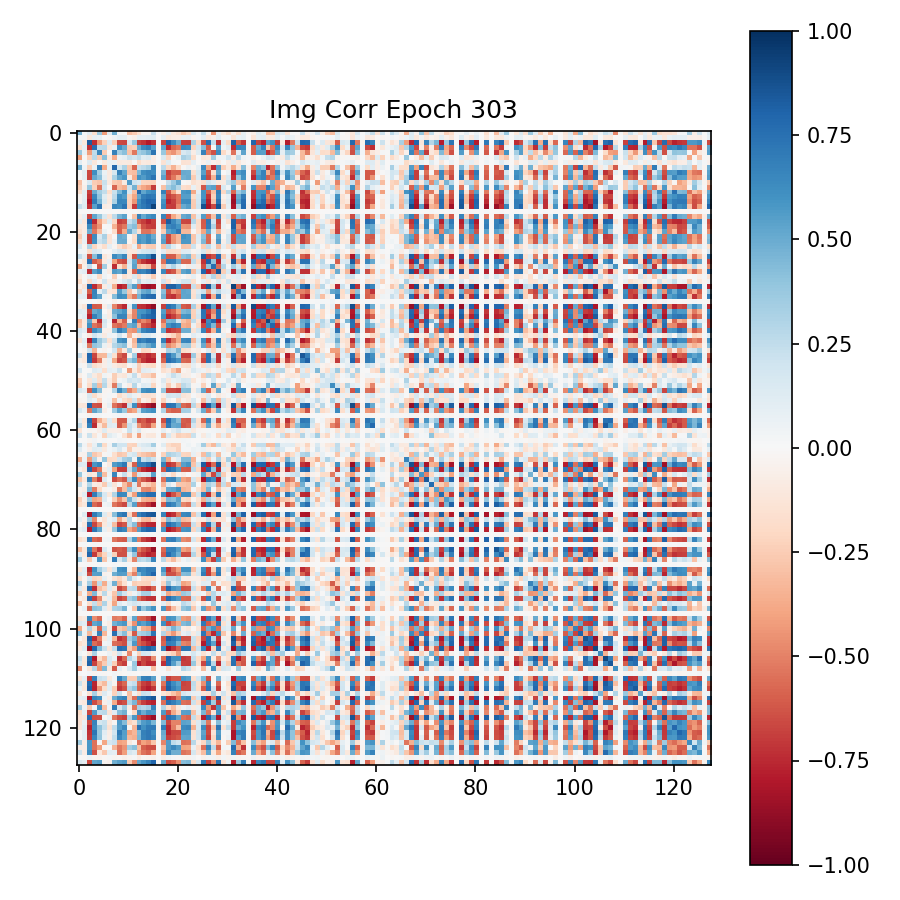

Data behind this chart, as committed beside it:
4.771720767021179199e-01, 9.160413406789302826e-03, 1.112329736351966858e-01, -1.717331260442733765e-01, 3.679287135601043701e-01, -4.203228950500488281e-01, 1.131347492337226868e-01, 4.793078899383544922e-01, 1.437688246369361877e-02, 7.372784428298473358e-03, -2.996480166912078857e-01, -2.574737370014190674e-01, -1.586955785751342773e-01, -2.673351764678955078e-02, -3.103507310152053833e-02, 2.267245650291442871e-01, 6.001317407935857773e-03, -6.070994213223457336e-02, 8.930552005767822266e-02, -1.051905602216720581e-01, -1.544428169727325439e-01, -2.625788152217864990e-01, -2.013400793075561523e-01, 1.536723226308822632e-01
9.160413406789302826e-03, 1.645478047430515289e-02, -1.139454394578933716e-01, 8.816763013601303101e-02, 7.135854661464691162e-02, 7.598689757287502289e-03, -1.644028536975383759e-02, 5.233343318104743958e-02, 9.452389180660247803e-02, 9.205466508865356445e-02, -2.477064728736877441e-02, -5.779273062944412231e-02, 9.838372468948364258e-02, 9.371005743741989136e-02, 1.076283231377601624e-01, 1.231838390231132507e-01, -1.832074602134525776e-03, 9.280261397361755371e-02, -1.110880896449089050e-01, -8.528359979391098022e-02, -7.198523730039596558e-02, 7.757379114627838135e-02, 8.122277259826660156e-02, -3.620485588908195496e-02
1.112329736351966858e-01, -1.139454394578933716e-01, 8.302932381629943848e-01, -7.380812764167785645e-01, -4.173917174339294434e-01, -2.331927269697189331e-01, 1.399394273757934570e-01, -2.403786927461624146e-01, -6.616495251655578613e-01, -6.697121858596801758e-01, 1.610038876533508301e-01, 3.825895786285400391e-01, -6.868011951446533203e-01, -7.228646874427795410e-01, -7.916435599327087402e-01, -7.325655817985534668e-01, 1.446284726262092590e-02, -6.768996715545654297e-01, 8.028138279914855957e-01, 6.369930505752563477e-01, 4.900560677051544189e-01, -6.820991039276123047e-01, -6.938050985336303711e-01, 3.080253303050994873e-01
-1.717331260442733765e-01, 8.816763013601303101e-02, -7.380812764167785645e-01, 7.546879053115844727e-01, 2.518286705017089844e-01, 2.687852382659912109e-01, -1.136852949857711792e-01, 6.320004910230636597e-02, 6.157224178314208984e-01, 5.121930241584777832e-01, -2.529400289058685303e-01, -2.329401075839996338e-01, 4.979710876941680908e-01, 6.449602246284484863e-01, 6.986659169197082520e-01, 5.414372086524963379e-01, -1.020525116473436356e-02, 5.307530164718627930e-01, -7.453855872154235840e-01, -5.792980790138244629e-01, -5.252820849418640137e-01, 6.286770105361938477e-01, 6.101700067520141602e-01, -2.137088030576705933e-01
3.679287135601043701e-01, 7.135854661464691162e-02, -4.173917174339294434e-01, 2.518286705017089844e-01, 6.432765126228332520e-01, -2.528822124004364014e-01, 2.339748293161392212e-02, 6.755502223968505859e-01, 3.377234339714050293e-01, 4.157747626304626465e-01, -2.867264449596405029e-01, -5.241232514381408691e-01, 3.418262898921966553e-01, 3.914659619331359863e-01, 4.613171815872192383e-01, 7.332057356834411621e-01, -3.396980930119752884e-03, 3.800673484802246094e-01, -3.952188491821289062e-01, -4.478763937950134277e-01, -3.194275796413421631e-01, 1.571442186832427979e-01, 2.185511589050292969e-01, -7.570598274469375610e-02
-4.203228950500488281e-01, 7.598689757287502289e-03, -2.331927269697189331e-01, 2.687852382659912109e-01, -2.528822124004364014e-01, 4.148381054401397705e-01, -1.066909059882164001e-01, -3.740117251873016357e-01, 6.752572953701019287e-02, 9.522464126348495483e-02, 2.238587737083435059e-01, 1.816084980964660645e-01, 2.470228821039199829e-01, 1.223440617322921753e-01, 1.511829048395156860e-01, -8.497978746891021729e-02, -7.516960613429546356e-03, 1.519589275121688843e-01, -2.151826918125152588e-01, -1.135462056845426559e-02, 6.881567835807800293e-02, 3.215092718601226807e-01, 2.803224027156829834e-01, -1.791688501834869385e-01
1.131347492337226868e-01, -1.644028536975383759e-02, 1.399394273757934570e-01, -1.136852949857711792e-01, 2.339748293161392212e-02, -1.066909059882164001e-01, 7.475191354751586914e-02, 7.572022080421447754e-02, -9.555590152740478516e-02, -8.721674233675003052e-02, -9.395740926265716553e-02, -1.530913542956113815e-02, -1.752288788557052612e-01, -8.923342823982238770e-02, -1.018188446760177612e-01, -6.970579177141189575e-02, 4.538750741630792618e-03, -1.459439247846603394e-01, 1.241221055388450623e-01, 1.748229190707206726e-02, 1.761071733199059963e-03, -1.456251889467239380e-01, -1.343758702278137207e-01, 8.985726535320281982e-02
4.793078899383544922e-01, 5.233343318104743958e-02, -2.403786927461624146e-01, 6.320004910230636597e-02, 6.755502223968505859e-01, -3.740117251873016357e-01, 7.572022080421447754e-02, 7.839080095291137695e-01, 1.732922941446304321e-01, 3.159294128417968750e-01, -2.589293718338012695e-01, -5.791283845901489258e-01, 2.196955978870391846e-01, 2.606223523616790771e-01, 3.162175714969635010e-01, 6.525450348854064941e-01, 9.487014904152601957e-05, 2.586863636970520020e-01, -2.058504223823547363e-01, -3.492605984210968018e-01, -1.830325871706008911e-01, -8.090889081358909607e-03, 6.070889160037040710e-02, -2.707066386938095093e-02
1.437688246369361877e-02, 9.452389180660247803e-02, -6.616495251655578613e-01, 6.157224178314208984e-01, 3.377234339714050293e-01, 6.752572953701019287e-02, -9.555590152740478516e-02, 1.732922941446304321e-01, 6.704559922218322754e-01, 5.190492868423461914e-01, -2.853517234325408936e-01, -3.107219338417053223e-01, 4.462299942970275879e-01, 6.157009005546569824e-01, 6.552330255508422852e-01, 6.228992938995361328e-01, -8.293349295854568481e-03, 4.629599750041961670e-01, -6.833332180976867676e-01, -5.917528867721557617e-01, -5.970024466514587402e-01, 5.074583888053894043e-01, 4.933934509754180908e-01, -1.582700014114379883e-01
7.372784428298473358e-03, 9.205466508865356445e-02, -6.697121858596801758e-01, 5.121930241584777832e-01, 4.157747626304626465e-01, 9.522464126348495483e-02, -8.721674233675003052e-02, 3.159294128417968750e-01, 5.190492868423461914e-01, 5.806339383125305176e-01, -8.982012420892715454e-02, -3.649967908859252930e-01, 6.051889657974243164e-01, 5.588802695274353027e-01, 6.449864506721496582e-01, 7.278236746788024902e-01, -1.153768878430128098e-02, 5.341436266899108887e-01, -6.528978347778320312e-01, -5.242707729339599609e-01, -3.657027781009674072e-01, 4.803158044815063477e-01, 5.043747425079345703e-01, -2.539905309677124023e-01
-2.996480166912078857e-01, -2.477064728736877441e-02, 1.610038876533508301e-01, -2.529400289058685303e-01, -2.867264449596405029e-01, 2.238587737083435059e-01, -9.395740926265716553e-02, -2.589293718338012695e-01, -2.853517234325408936e-01, -8.982012420892715454e-02, 5.608000755310058594e-01, 2.055449187755584717e-01, 1.564704924821853638e-01, -2.249078005552291870e-01, -2.282693237066268921e-01, -2.353164851665496826e-01, -6.215324625372886658e-03, -8.009009063243865967e-03, 2.306937277317047119e-01, 3.634961843490600586e-01, 5.015837550163269043e-01, -1.130715850740671158e-02, -2.542847581207752228e-02, -1.625857800245285034e-01
-2.574737370014190674e-01, -5.779273062944412231e-02, 3.825895786285400391e-01, -2.329401075839996338e-01, -5.241232514381408691e-01, 1.816084980964660645e-01, -1.530913542956113815e-02, -5.791283845901489258e-01, -3.107219338417053223e-01, -3.649967908859252930e-01, 2.055449187755584717e-01, 4.714492261409759521e-01, -2.975315451622009277e-01, -3.836281895637512207e-01, -4.413956999778747559e-01, -6.953628063201904297e-01, 2.249519107863306999e-03, -2.901884913444519043e-01, 3.500111401081085205e-01, 4.261418879032135010e-01, 2.886883020401000977e-01, -1.706646978855133057e-01, -2.001745104789733887e-01, 7.788027822971343994e-02
-1.586955785751342773e-01, 9.838372468948364258e-02, -6.868011951446533203e-01, 4.979710876941680908e-01, 3.418262898921966553e-01, 2.470228821039199829e-01, -1.752288788557052612e-01, 2.196955978870391846e-01, 4.462299942970275879e-01, 6.051889657974243164e-01, 1.564704924821853638e-01, -2.975315451622009277e-01, 7.768808603286743164e-01, 5.179287195205688477e-01, 6.054926514625549316e-01, 6.477060317993164062e-01, -1.777780055999755859e-02, 6.781544089317321777e-01, -6.323092579841613770e-01, -3.763967752456665039e-01, -1.499491780996322632e-01, 5.717539787292480469e-01, 6.014648675918579102e-01, -3.868846297264099121e-01
-2.673351764678955078e-02, 9.371005743741989136e-02, -7.228646874427795410e-01, 6.449602246284484863e-01, 3.914659619331359863e-01, 1.223440617322921753e-01, -8.923342823982238770e-02, 2.606223523616790771e-01, 6.157009005546569824e-01, 5.588802695274353027e-01, -2.249078005552291870e-01, -3.836281895637512207e-01, 5.179287195205688477e-01, 6.856120824813842773e-01, 7.295749187469482422e-01, 7.072196602821350098e-01, -9.179796092212200165e-03, 5.102416276931762695e-01, -6.907185912132263184e-01, -6.300632953643798828e-01, -5.376749038696289062e-01, 5.500361323356628418e-01, 5.532075762748718262e-01, -1.926043629646301270e-01
-3.103507310152053833e-02, 1.076283231377601624e-01, -7.916435599327087402e-01, 6.986659169197082520e-01, 4.613171815872192383e-01, 1.511829048395156860e-01, -1.018188446760177612e-01, 3.162175714969635010e-01, 6.552330255508422852e-01, 6.449864506721496582e-01, -2.282693237066268921e-01, -4.413956999778747559e-01, 6.054926514625549316e-01, 7.295749187469482422e-01, 7.956808209419250488e-01, 7.688835263252258301e-01, -1.140328217297792435e-02, 5.954342484474182129e-01, -7.605870366096496582e-01, -6.820979714393615723e-01, -5.431321859359741211e-01, 6.176655292510986328e-01, 6.272367835044860840e-01, -2.510963082313537598e-01
2.267245650291442871e-01, 1.231838390231132507e-01, -7.325655817985534668e-01, 5.414372086524963379e-01, 7.332057356834411621e-01, -8.497978746891021729e-02, -6.970579177141189575e-02, 6.525450348854064941e-01, 6.228992938995361328e-01, 7.278236746788024902e-01, -2.353164851665496826e-01, -6.953628063201904297e-01, 6.477060317993164062e-01, 7.072196602821350098e-01, 7.688835263252258301e-01, 9.249767661094665527e-01, -1.125026401132345200e-02, 6.474030613899230957e-01, -6.883555650711059570e-01, -6.975950598716735840e-01, -4.759552478790283203e-01, 5.057693719863891602e-01, 5.515261292457580566e-01, -2.654743492603302002e-01
6.001317407935857773e-03, -1.832074602134525776e-03, 1.446284726262092590e-02, -1.020525116473436356e-02, -3.396980930119752884e-03, -7.516960613429546356e-03, 4.538750741630792618e-03, 9.487014904152601957e-05, -8.293349295854568481e-03, -1.153768878430128098e-02, -6.215324625372886658e-03, 2.249519107863306999e-03, -1.777780055999755859e-02, -9.179796092212200165e-03, -1.140328217297792435e-02, -1.125026401132345200e-02, 4.347749054431915283e-04, -1.451340876519680023e-02, 1.333004329353570938e-02, 5.108058452606201172e-03, 9.463123860768973827e-04, -1.232072245329618454e-02, -1.281194947659969330e-02, 8.610611781477928162e-03
-6.070994213223457336e-02, 9.280261397361755371e-02, -6.768996715545654297e-01, 5.307530164718627930e-01, 3.800673484802246094e-01, 1.519589275121688843e-01, -1.459439247846603394e-01, 2.586863636970520020e-01, 4.629599750041961670e-01, 5.341436266899108887e-01, -8.009009063243865967e-03, -2.901884913444519043e-01, 6.781544089317321777e-01, 5.102416276931762695e-01, 5.954342484474182129e-01, 6.474030613899230957e-01, -1.451340876519680023e-02, 6.631042361259460449e-01, -6.349232196807861328e-01, -3.839408159255981445e-01, -2.421976625919342041e-01, 5.106850266456604004e-01, 5.417218208312988281e-01, -2.903340756893157959e-01
8.930552005767822266e-02, -1.110880896449089050e-01, 8.028138279914855957e-01, -7.453855872154235840e-01, -3.952188491821289062e-01, -2.151826918125152588e-01, 1.241221055388450623e-01, -2.058504223823547363e-01, -6.833332180976867676e-01, -6.528978347778320312e-01, 2.306937277317047119e-01, 3.500111401081085205e-01, -6.323092579841613770e-01, -6.907185912132263184e-01, -7.605870366096496582e-01, -6.883555650711059570e-01, 1.333004329353570938e-02, -6.349232196807861328e-01, 8.209108114242553711e-01, 6.435614228248596191e-01, 5.280114412307739258e-01, -6.638508439064025879e-01, -6.648031473159790039e-01, 2.856338024139404297e-01
-1.051905602216720581e-01, -8.528359979391098022e-02, 6.369930505752563477e-01, -5.792980790138244629e-01, -4.478763937950134277e-01, -1.135462056845426559e-02, 1.748229190707206726e-02, -3.492605984210968018e-01, -5.917528867721557617e-01, -5.242707729339599609e-01, 3.634961843490600586e-01, 4.261418879032135010e-01, -3.763967752456665039e-01, -6.300632953643798828e-01, -6.820979714393615723e-01, -6.975950598716735840e-01, 5.108058452606201172e-03, -3.839408159255981445e-01, 6.435614228248596191e-01, 6.799962520599365234e-01, 5.990720987319946289e-01, -4.409764409065246582e-01, -4.466656744480133057e-01, 1.186553537845611572e-01
-1.544428169727325439e-01, -7.198523730039596558e-02, 4.900560677051544189e-01, -5.252820849418640137e-01, -3.194275796413421631e-01, 6.881567835807800293e-02, 1.761071733199059963e-03, -1.830325871706008911e-01, -5.970024466514587402e-01, -3.657027781009674072e-01, 5.015837550163269043e-01, 2.886883020401000977e-01, -1.499491780996322632e-01, -5.376749038696289062e-01, -5.431321859359741211e-01, -4.759552478790283203e-01, 9.463123860768973827e-04, -2.421976625919342041e-01, 5.280114412307739258e-01, 5.990720987319946289e-01, 7.114813327789306641e-01, -3.270527720451354980e-01, -3.240344822406768799e-01, -2.026935108006000519e-02
-2.625788152217864990e-01, 7.757379114627838135e-02, -6.820991039276123047e-01, 6.286770105361938477e-01, 1.571442186832427979e-01, 3.215092718601226807e-01, -1.456251889467239380e-01, -8.090889081358909607e-03, 5.074583888053894043e-01, 4.803158044815063477e-01, -1.130715850740671158e-02, -1.706646978855133057e-01, 5.717539787292480469e-01, 5.500361323356628418e-01, 6.176655292510986328e-01, 5.057693719863891602e-01, -1.232072245329618454e-02, 5.106850266456604004e-01, -6.638508439064025879e-01, -4.409764409065246582e-01, -3.270527720451354980e-01, 6.033663749694824219e-01, 5.723246932029724121e-01, -2.756397426128387451e-01
-2.013400793075561523e-01, 8.122277259826660156e-02, -6.938050985336303711e-01, 6.101700067520141602e-01, 2.185511589050292969e-01, 2.803224027156829834e-01, -1.343758702278137207e-01, 6.070889160037040710e-02, 4.933934509754180908e-01, 5.043747425079345703e-01, -2.542847581207752228e-02, -2.001745104789733887e-01, 6.014648675918579102e-01, 5.532075762748718262e-01, 6.272367835044860840e-01, 5.515261292457580566e-01, -1.281194947659969330e-02, 5.417218208312988281e-01, -6.648031473159790039e-01, -4.466656744480133057e-01, -3.240344822406768799e-01, 5.723246932029724121e-01, 5.765663981437683105e-01, -2.703973352909088135e-01
1.536723226308822632e-01, -3.620485588908195496e-02, 3.080253303050994873e-01, -2.137088030576705933e-01, -7.570598274469375610e-02, -1.791688501834869385e-01, 8.985726535320281982e-02, -2.707066386938095093e-02, -1.582700014114379883e-01, -2.539905309677124023e-01, -1.625857800245285034e-01, 7.788027822971343994e-02, -3.868846297264099121e-01, -1.926043629646301270e-01, -2.510963082313537598e-01, -2.654743492603302002e-01, 8.610611781477928162e-03, -2.903340756893157959e-01, 2.856338024139404297e-01, 1.186553537845611572e-01, -2.026935108006000519e-02, -2.756397426128387451e-01, -2.703973352909088135e-01, 2.120327502489089966e-01
2.751551754772663116e-02, 2.393299341201782227e-02, -1.872636824846267700e-01, 1.698967218399047852e-01, 1.236064657568931580e-01, 1.401392393745481968e-03, -9.249984286725521088e-03, 9.590307623147964478e-02, 1.730998754501342773e-01, 1.435634195804595947e-01, -1.016841232776641846e-01, -1.124482899904251099e-01, 1.110647171735763550e-01, 1.755945384502410889e-01, 1.949927806854248047e-01, 2.076788246631622314e-01, -1.481427578255534172e-03, 1.151611283421516418e-01, -1.916689276695251465e-01, -1.857327967882156372e-01, -1.710198968648910522e-01, 1.256911307573318481e-01, 1.241523176431655884e-01, -3.389624133706092834e-02
2.401448935270309448e-01, 1.080637425184249878e-01, -6.335965991020202637e-01, 4.283803403377532959e-01, 6.710013151168823242e-01, -1.170844361186027527e-01, -5.434698238968849182e-02, 6.259169578552246094e-01, 5.446807742118835449e-01, 6.551333665847778320e-01, -1.785069853067398071e-01, -6.188029646873474121e-01, 5.937660336494445801e-01, 5.888496637344360352e-01, 6.609383821487426758e-01, 8.718837499618530273e-01, -1.002192310988903046e-02, 5.624825954437255859e-01, -6.103640198707580566e-01, -6.038956642150878906e-01, -3.913539350032806396e-01, 4.096494019031524658e-01, 4.479672312736511230e-01, -2.453341633081436157e-01
-2.522305957973003387e-02, -1.058085113763809204e-01, 7.448610067367553711e-01, -6.090732812881469727e-01, -5.080007314682006836e-01, -9.011435508728027344e-02, 7.932778447866439819e-02, -3.991780281066894531e-01, -6.225299835205078125e-01, -6.612086296081542969e-01, 1.895966976881027222e-01, 5.080419778823852539e-01, -5.947444438934326172e-01, -7.118296623229980469e-01, -7.749618291854858398e-01, -8.125504851341247559e-01, 1.062753982841968536e-02, -5.471605658531188965e-01, 7.048208117485046387e-01, 6.921910643577575684e-01, 5.109058618545532227e-01, -5.642116069793701172e-01, -5.779646635055541992e-01, 2.500090599060058594e-01
-4.381782114505767822e-01, -5.688591673970222473e-02, 2.381242513656616211e-01, -1.076592318713665009e-02, -6.384706497192382812e-01, 3.457575738430023193e-01, -3.979596123099327087e-02, -7.380554080009460449e-01, -1.682673692703247070e-01, -3.465403914451599121e-01, 1.272174865007400513e-01, 5.465275049209594727e-01, -2.997367680072784424e-01, -2.411232292652130127e-01, -2.967274785041809082e-01, -6.570498347282409668e-01, 2.636243822053074837e-03, -2.906903326511383057e-01, 1.885276287794113159e-01, 2.984189391136169434e-01, 1.175777986645698547e-01, -1.753176213242113590e-03, -8.013079315423965454e-02, 7.683172076940536499e-02
8.201351016759872437e-02, 1.080167442560195923e-01, -7.291120886802673340e-01, 5.413082242012023926e-01, 6.259322166442871094e-01, 5.176802724599838257e-02, -8.139324188232421875e-02, 5.609828233718872070e-01, 5.223472714424133301e-01, 6.862312555313110352e-01, -1.119667962193489075e-01, -5.920259356498718262e-01, 6.844993233680725098e-01, 6.555629372596740723e-01, 7.382023930549621582e-01, 8.658217191696166992e-01, -1.254201587289571762e-02, 6.399251818656921387e-01, -6.750821471214294434e-01, -6.182797551155090332e-01, -3.409951031208038330e-01, 5.309231281280517578e-01, 5.724436044692993164e-01, -3.100207746028900146e-01
-9.569914638996124268e-02, -2.008889801800251007e-02, 9.070439636707305908e-02, 4.474110156297683716e-02, -1.970046311616897583e-01, 5.278664827346801758e-02, 3.513436764478683472e-03, -2.417011708021163940e-01, -7.189095020294189453e-03, -1.598457396030426025e-01, -9.180386364459991455e-02, 1.561022251844406128e-01, -2.036772966384887695e-01, -5.105698481202125549e-02, -9.441091120243072510e-02, -2.503990530967712402e-01, 3.834924427792429924e-03, -1.297222226858139038e-01, 6.131944805383682251e-02, 6.229185685515403748e-02, -7.092086225748062134e-02, -1.484980434179306030e-02, -5.499331653118133545e-02, 9.384745359420776367e-02
-1.902844309806823730e-01, 2.022482641041278839e-02, -1.898756325244903564e-01, 1.155006885528564453e-01, -4.464692249894142151e-02, 1.999505758285522461e-01, -8.116099238395690918e-02, -1.001695469021797180e-01, 5.749421566724777222e-02, 1.589031517505645752e-01, 2.220673263072967529e-01, 3.314036503434181213e-02, 2.952415049076080322e-01, 9.029980748891830444e-02, 1.291606575250625610e-01, 9.455978870391845703e-02, -7.730742450803518295e-03, 2.000607997179031372e-01, -1.607319563627243042e-01, -9.273316711187362671e-03, 9.320403635501861572e-02, 1.978273838758468628e-01, 1.999480277299880981e-01, -1.722280681133270264e-01
-5.346165597438812256e-02, -1.258164644241333008e-01, 8.168117403984069824e-01, -7.442723512649536133e-01, -5.462493300437927246e-01, -8.145305514335632324e-02, 8.791026473045349121e-02, -3.749574422836303711e-01, -7.862099409103393555e-01, -7.271797657012939453e-01, 3.616612553596496582e-01, 5.509516596794128418e-01, -5.766068100929260254e-01, -8.201985955238342285e-01, -8.519392013549804688e-01, -8.142353892326354980e-01, 1.051153894513845444e-02, -5.940479040145874023e-01, 8.098193407058715820e-01, 8.151354789733886719e-01, 6.988379359245300293e-01, -6.546347737312316895e-01, -6.581157445907592773e-01, 2.330772578716278076e-01
-1.775701791048049927e-01, 7.321583479642868042e-02, -5.967206954956054688e-01, 6.680411100387573242e-01, 8.949130773544311523e-02, 2.600173056125640869e-01, -1.087619066238403320e-01, -1.387113630771636963e-01, 5.592010021209716797e-01, 3.794970512390136719e-01, -2.710455954074859619e-01, -4.290824383497238159e-02, 3.590680360794067383e-01, 4.958932697772979736e-01, 5.313404202461242676e-01, 3.043030798435211182e-01, -8.784822188317775726e-03, 4.192465543746948242e-01, -6.454532146453857422e-01, -4.418590664863586426e-01, -5.126948952674865723e-01, 5.253317952156066895e-01, 5.080921053886413574e-01, -1.410513222217559814e-01
9.034354984760284424e-02, 9.632357954978942871e-02, -7.129963040351867676e-01, 6.409191489219665527e-01, 5.288221240043640137e-01, 3.965901210904121399e-02, -3.352006152272224426e-02, 4.284659922122955322e-01, 6.189332604408264160e-01, 5.994729995727539062e-01, -3.542777001857757568e-01, -5.165624618530273438e-01, 4.663894474506378174e-01, 7.091463804244995117e-01, 7.616221308708190918e-01, 7.752241492271423340e-01, -6.897889077663421631e-03, 4.795018136501312256e-01, -6.968976855278015137e-01, -7.336030006408691406e-01, -5.898890495300292969e-01, 5.186616182327270508e-01, 5.282033681869506836e-01, -1.680542081594467163e-01
-1.696121320128440857e-02, -2.831947989761829376e-03, 1.718766056001186371e-02, 2.995744580402970314e-04, -3.685588762164115906e-02, 1.308238040655851364e-02, -1.189137343317270279e-03, -4.768784344196319580e-02, -4.515985026955604553e-03, -2.190626412630081177e-02, -4.379537887871265411e-03, 3.415149450302124023e-02, -2.500665560364723206e-02, -1.635514013469219208e-02, -2.115365117788314819e-02, -4.738324508070945740e-02, 2.424752892693504691e-04, -1.893186382949352264e-02, 1.016806811094284058e-02, 1.667680032551288605e-02, -2.880157204344868660e-03, -4.024337045848369598e-03, -7.776905782520771027e-03, 9.507087059319019318e-03
-6.103213876485824585e-02, -1.252419650554656982e-01, 7.927291989326477051e-01, -6.115801334381103516e-01, -6.057211756706237793e-01, -6.892148405313491821e-02, 1.168363764882087708e-01, -4.880374073982238770e-01, -6.564431190490722656e-01, -7.547880411148071289e-01, 1.302327364683151245e-01, 5.872294902801513672e-01, -7.254648208618164062e-01, -7.346258759498596191e-01, -7.997599840164184570e-01, -8.837696909904479980e-01, 1.434426940977573395e-02, -6.844026446342468262e-01, 7.495536208152770996e-01, 6.831086874008178711e-01, 4.578238427639007568e-01, -6.101480126380920410e-01, -6.403642892837524414e-01, 3.302211761474609375e-01
1.189088597893714905e-01, 9.723304957151412964e-02, -6.720953583717346191e-01, 5.042527914047241211e-01, 5.513584613800048828e-01, -5.447708535939455032e-03, -6.777134537696838379e-02, 4.893615245819091797e-01, 5.310254096984863281e-01, 5.945039987564086914e-01, -1.718779355287551880e-01, -4.890532195568084717e-01, 5.857769846916198730e-01, 5.909293889999389648e-01, 6.739383339881896973e-01, 8.213925361633300781e-01, -1.002375874668359756e-02, 5.545862913131713867e-01, -6.440100669860839844e-01, -5.738599300384521484e-01, -3.988259434700012207e-01, 4.505786299705505371e-01, 4.795154035091400146e-01, -2.299894690513610840e-01
6.593806296586990356e-02, 1.123037561774253845e-01, -7.789419889450073242e-01, 6.786231994628906250e-01, 5.430998802185058594e-01, 6.673345714807510376e-02, -8.405687659978866577e-02, 4.087206423282623291e-01, 6.698440313339233398e-01, 6.602797508239746094e-01, -2.933230996131896973e-01, -4.936957359313964844e-01, 5.970592498779296875e-01, 7.109414339065551758e-01, 7.797587513923645020e-01, 8.085130453109741211e-01, -1.075451727956533432e-02, 6.101185679435729980e-01, -7.729654312133789062e-01, -6.935628056526184082e-01, -5.568381547927856445e-01, 5.802533030509948730e-01, 5.972858071327209473e-01, -2.386402338743209839e-01
-3.099296987056732178e-01, -9.547822177410125732e-02, 5.229017138481140137e-01, -2.721687555313110352e-01, -7.395755648612976074e-01, 1.853008717298507690e-01, 3.222832456231117249e-02, -7.585423588752746582e-01, -3.588582873344421387e-01, -5.950160622596740723e-01, 7.860828936100006104e-02, 6.813096404075622559e-01, -5.829237699508666992e-01, -4.779948592185974121e-01, -5.557636618614196777e-01, -8.409385681152343750e-01, 9.519914165139198303e-03, -5.509108304977416992e-01, 4.609320163726806641e-01, 4.782860577106475830e-01, 1.884553432464599609e-01, -2.920428514480590820e-01, -3.600929379463195801e-01, 2.510719597339630127e-01
-2.812071740627288818e-01, -9.138871729373931885e-02, 6.080670952796936035e-01, -5.436894893646240234e-01, -6.059614419937133789e-01, 1.420473009347915649e-01, -1.488911733031272888e-02, -5.354158878326416016e-01, -5.829517841339111328e-01, -5.194493532180786133e-01, 4.881293773651123047e-01, 5.386651158332824707e-01, -3.366258144378662109e-01, -6.276468634605407715e-01, -6.712737083435058594e-01, -7.526519298553466797e-01, 3.267555730417370796e-03, -4.175514876842498779e-01, 6.081287264823913574e-01, 6.935340762138366699e-01, 6.311823129653930664e-01, -3.628704547882080078e-01, -3.925780951976776123e-01, 6.407628208398818970e-02
1.652982234954833984e-01, 1.048843637108802795e-01, -6.926112771034240723e-01, 6.385514736175537109e-01, 5.321266651153564453e-01, -3.998329862952232361e-02, -5.218007043004035950e-02, 3.990642130374908447e-01, 6.807034015655517578e-01, 5.730780363082885742e-01, -4.291407763957977295e-01, -4.604851603507995605e-01, 4.487599432468414307e-01, 6.524090170860290527e-01, 7.042739391326904297e-01, 7.376089096069335938e-01, -7.082572672516107559e-03, 5.172826051712036133e-01, -7.200988531112670898e-01, -6.768443584442138672e-01, -6.385812163352966309e-01, 4.844177663326263428e-01, 4.919726550579071045e-01, -1.417484581470489502e-01
1.277420967817306519e-01, 1.250719651579856873e-02, -9.068255871534347534e-02, 1.803108006715774536e-01, 8.827123045921325684e-02, -8.860779553651809692e-02, 5.186127871274948120e-02, 3.900710493326187134e-02, 1.998463720083236694e-01, 3.165144473314285278e-02, -3.472221493721008301e-01, -5.905699357390403748e-02, -1.383599191904067993e-01, 1.454251557588577271e-01, 1.336494833230972290e-01, 6.616203486919403076e-02, 4.171175882220268250e-03, -4.129054397344589233e-02, -1.422504931688308716e-01, -2.263891845941543579e-01, -3.559050858020782471e-01, 2.443009987473487854e-02, 2.152460440993309021e-02, 1.150258108973503113e-01
-1.423864662647247314e-01, 1.060628071427345276e-01, -7.889522910118103027e-01, 6.643143892288208008e-01, 3.727039098739624023e-01, 2.458247244358062744e-01, -1.549669206142425537e-01, 2.117034941911697388e-01, 5.882098674774169922e-01, 6.361536979675292969e-01, -4.420075565576553345e-02, -3.370432257652282715e-01, 7.149657607078552246e-01, 6.584448814392089844e-01, 7.337487936019897461e-01, 7.048355340957641602e-01, -1.544178463518619537e-02, 6.758023500442504883e-01, -7.449759840965270996e-01, -5.440728068351745605e-01, -3.793914914131164551e-01, 6.460675597190856934e-01, 6.611338853836059570e-01, -3.265239000320434570e-01
7.069542538374662399e-03, 6.577480584383010864e-02, -5.191307067871093750e-01, 3.908272981643676758e-01, 3.391273319721221924e-01, 6.929291784763336182e-02, -6.548637896776199341e-02, 2.875181436538696289e-01, 3.576237857341766357e-01, 4.156644642353057861e-01, -6.137428432703018188e-02, -2.941600978374481201e-01, 4.648753106594085693e-01, 4.274991452693939209e-01, 5.012016892433166504e-01, 5.874991416931152344e-01, -8.287650533020496368e-03, 4.212477803230285645e-01, -4.813336133956909180e-01, -3.833893835544586182e-01, -2.460774928331375122e-01, 3.564830124378204346e-01, 3.749405741691589355e-01, -1.853771954774856567e-01
1.160862972028553486e-03, -2.832735702395439148e-02, 2.139538377523422241e-01, -3.385859131813049316e-01, 1.583404652774333954e-02, -4.052170738577842712e-02, 2.568370196968317032e-03, 1.656623184680938721e-01, -3.502243459224700928e-01, -1.104707643389701843e-01, 3.442365229129791260e-01, -3.931599855422973633e-02, 3.695702180266380310e-02, -2.064017802476882935e-01, -2.004548311233520508e-01, -2.785817161202430725e-02, -4.358412406872957945e-04, -4.395801946520805359e-02, 3.177491724491119385e-01, 2.698424160480499268e-01, 4.436257183551788330e-01, -1.808274537324905396e-01, -1.549129635095596313e-01, -4.824370890855789185e-02
2.331694513559341431e-01, -1.049820259213447571e-01, 7.949271202087402344e-01, -6.715941429138183594e-01, -3.257695734500885010e-01, -3.244906365871429443e-01, 1.690186113119125366e-01, -1.651371419429779053e-01, -5.853427052497863770e-01, -6.602458357810974121e-01, -3.293248265981674194e-02, 3.430207073688507080e-01, -7.319903373718261719e-01, -6.927944421768188477e-01, -7.570680975914001465e-01, -6.894978880882263184e-01, 1.625916920602321625e-02, -6.575736403465270996e-01, 7.339377999305725098e-01, 5.635306835174560547e-01, 3.561081886291503906e-01, -6.992092132568359375e-01, -7.007817029953002930e-01, 3.656706809997558594e-01
-5.603407695889472961e-02, -1.073839068412780762e-01, 7.737345099449157715e-01, -7.085755467414855957e-01, -5.201047062873840332e-01, -7.746794819831848145e-02, 7.572102546691894531e-02, -3.790116608142852783e-01, -6.662377715110778809e-01, -6.236582398414611816e-01, 3.468075990676879883e-01, 4.677380621433258057e-01, -5.490682721138000488e-01, -7.130396962165832520e-01, -7.749909758567810059e-01, -7.698625326156616211e-01, 9.601039811968803406e-03, -5.900189876556396484e-01, 7.701182961463928223e-01, 6.969013810157775879e-01, 5.863425135612487793e-01, -5.780028104782104492e-01, -5.920720696449279785e-01, 2.071447670459747314e-01
2.523108944296836853e-02, -2.932703867554664612e-02, 2.268576920032501221e-01, -1.759870648384094238e-01, -1.196796074509620667e-01, -5.813585594296455383e-02, 5.726112797856330872e-02, -7.923726737499237061e-02, -1.290218830108642578e-01, -1.568977534770965576e-01, -1.049183402210474014e-02, 6.825640797615051270e-02, -2.445970326662063599e-01, -1.402651071548461914e-01, -1.794445365667343140e-01, -2.022202014923095703e-01, 5.318676121532917023e-03, -2.479710280895233154e-01, 2.109310030937194824e-01, 8.283445239067077637e-02, 4.242571815848350525e-02, -1.617482006549835205e-01, -1.765752881765365601e-01, 1.010143160820007324e-01
1.952586621046066284e-01, 5.362286232411861420e-03, -1.387148164212703705e-02, 1.319085508584976196e-01, 9.374754875898361206e-02, -1.671006381511688232e-01, 9.272851049900054932e-02, 7.276123017072677612e-02, 2.156505286693572998e-01, 4.225678741931915283e-03, -4.289329349994659424e-01, -9.286265075206756592e-02, -2.612078487873077393e-01, 1.140651777386665344e-01, 9.185782819986343384e-02, 5.415194109082221985e-02, 7.497541140764951706e-03, -1.611917912960052490e-01, -1.071286499500274658e-01, -2.683092355728149414e-01, -4.121367335319519043e-01, -3.493436798453330994e-02, -6.101106107234954834e-02, 1.597094237804412842e-01
-5.530596897006034851e-02, -1.044193748384714127e-02, 1.364696621894836426e-01, -8.742871135473251343e-02, -1.862886548042297363e-01, 4.616018384695053101e-02, -2.763521485030651093e-02, -2.477142959833145142e-01, -9.413424879312515259e-02, -1.219549030065536499e-01, 6.141395494341850281e-02, 2.392364144325256348e-01, -5.315298587083816528e-02, -2.035409808158874512e-01, -2.115891426801681519e-01, -3.010841906070709229e-01, -1.617179019376635551e-03, -2.285744808614253998e-02, 9.134551137685775757e-02, 2.274916768074035645e-01, 1.197580695152282715e-01, -7.585924118757247925e-02, -6.222124397754669189e-02, 1.171130593866109848e-02
-2.436431795358657837e-01, 8.801463991403579712e-03, -1.240290254354476929e-01, 1.178198680281639099e-01, -1.645553261041641235e-01, 2.376137226819992065e-01, -8.533857017755508423e-02, -2.492322772741317749e-01, 2.495741285383701324e-02, 6.218574568629264832e-02, 1.978545188903808594e-01, 1.513413637876510620e-01, 1.999972462654113770e-01, 2.529802545905113220e-02, 4.633489623665809631e-02, -7.744603604078292847e-02, -6.539181806147098541e-03, 1.421093791723251343e-01, -1.131193116307258606e-01, 6.615540385246276855e-02, 9.873741120100021362e-02, 1.758219003677368164e-01, 1.633234918117523193e-01, -1.324879378080368042e-01
-3.035955727100372314e-01, 1.409774925559759140e-02, -1.827952563762664795e-01, 3.416440486907958984e-01, -3.157491087913513184e-01, 2.844833433628082275e-01, -9.848638623952865601e-02, -5.219485759735107422e-01, 2.602119743824005127e-01, 1.274146791547536850e-02, -7.805433869361877441e-02, 2.878555059432983398e-01, 2.476306073367595673e-02, 1.287418901920318604e-01, 1.066145598888397217e-01, -2.186701595783233643e-01, -3.577325260266661644e-03, 7.263395935297012329e-02, -2.457139790058135986e-01, -5.880361050367355347e-02, -2.522359788417816162e-01, 2.730945944786071777e-01, 2.136731594800949097e-01, -2.584426850080490112e-02
1.484849601984024048e-01, 8.628590404987335205e-02, -6.080343723297119141e-01, 6.171669960021972656e-01, 4.235880970954895020e-01, -3.100078739225864410e-02, -1.728938333690166473e-02, 2.854400575160980225e-01, 6.372143626213073730e-01, 4.716323316097259521e-01, -4.971331954002380371e-01, -3.648525178432464600e-01, 2.950518727302551270e-01, 5.995811223983764648e-01, 6.369367241859436035e-01, 6.026663184165954590e-01, -3.843263490125536919e-03, 3.807063996791839600e-01, -6.543939113616943359e-01, -6.567820310592651367e-01, -6.831719279289245605e-01, 4.192579090595245361e-01, 4.224005043506622314e-01, -6.027385964989662170e-02
1.898040936794131994e-04, -1.921321265399456024e-02, 1.587794721126556396e-01, -1.845870614051818848e-01, -5.848864093422889709e-02, -2.022962272167205811e-02, 1.586960814893245697e-02, -1.431110687553882599e-02, -1.840663403272628784e-01, -9.637156128883361816e-02, 1.291814297437667847e-01, 5.919588357210159302e-02, -5.400741100311279297e-02, -1.536011248826980591e-01, -1.595349609851837158e-01, -1.267840117216110229e-01, 6.319536478258669376e-04, -7.649058103561401367e-02, 1.848183423280715942e-01, 1.642518490552902222e-01, 1.919998079538345337e-01, -1.270651519298553467e-01, -1.058811619877815247e-01, 1.355051621794700623e-02
-3.353687375783920288e-02, -2.117623388767242432e-02, 1.231683194637298584e-01, 5.578602477908134460e-02, -2.174352407455444336e-01, 9.669916704297065735e-03, 3.414663672447204590e-02, -2.907868623733520508e-01, 5.081648007035255432e-02, -1.784265935420989990e-01, -2.229951769113540649e-01, 1.866555511951446533e-01, -3.192818760871887207e-01, -5.294311791658401489e-02, -1.030965447425842285e-01, -3.045462965965270996e-01, 5.994029808789491653e-03, -2.193572521209716797e-01, 5.539407208561897278e-02, -1.249816734343767166e-03, -2.086137235164642334e-01, -5.441386625170707703e-02, -9.680819511413574219e-02, 1.573701947927474976e-01
-1.113189309835433960e-01, -1.198840141296386719e-01, 7.858952283859252930e-01, -6.303316950798034668e-01, -6.469028592109680176e-01, -3.440823405981063843e-02, 7.905495166778564453e-02, -5.417199730873107910e-01, -6.393826603889465332e-01, -7.282172441482543945e-01, 2.336284667253494263e-01, 6.137562990188598633e-01, -6.624517440795898438e-01, -7.398476004600524902e-01, -8.091205954551696777e-01, -8.893679976463317871e-01, 1.202451158314943314e-02, -6.517506241798400879e-01, 7.457275390625000000e-01, 7.198408246040344238e-01, 5.011212229728698730e-01, -5.780037641525268555e-01, -6.148732900619506836e-01, 2.806095480918884277e-01
1.582558155059814453e-01, 6.691123545169830322e-02, -5.278151631355285645e-01, 5.266255140304565430e-01, 4.192851185798645020e-01, -6.793321669101715088e-02, 3.327361773699522018e-03, 3.483939170837402344e-01, 5.262251496315002441e-01, 3.823569715023040771e-01, -4.459775090217590332e-01, -3.828286230564117432e-01, 2.217390090227127075e-01, 5.415180325508117676e-01, 5.763918161392211914e-01, 6.043233275413513184e-01, -1.198122161440551281e-03, 3.025677204132080078e-01, -5.478010177612304688e-01, -5.945791602134704590e-01, -5.872769951820373535e-01, 3.367801904678344727e-01, 3.304538130760192871e-01, -2.753462642431259155e-02
3.436103928834199905e-03, 4.066918510943651199e-03, -3.237757459282875061e-02, 2.579901926219463348e-02, 2.391987852752208710e-02, 1.363441580906510353e-03, -2.975343493744730949e-03, 2.146908454596996307e-02, 2.385798282921314240e-02, 2.507868036627769470e-02, -9.327830746769905090e-03, -2.106658369302749634e-02, 2.570373006165027618e-02, 2.798236720263957977e-02, 3.227322548627853394e-02, 3.850290924310684204e-02, -3.915290290024131536e-04, 2.489808574318885803e-02, -3.059190884232521057e-02, -2.653662674129009247e-02, -1.901512220501899719e-02, 2.136637270450592041e-02, 2.218822948634624481e-02, -9.353118017315864563e-03
9.190909564495086670e-02, -1.050384640693664551e-01, 7.620149850845336914e-01, -6.680786013603210449e-01, -3.630947172641754150e-01, -2.069558948278427124e-01, 1.377043277025222778e-01, -1.864916980266571045e-01, -6.112084388732910156e-01, -6.109334230422973633e-01, 1.311659216880798340e-01, 2.972500324249267578e-01, -6.591999530792236328e-01, -6.162497997283935547e-01, -6.968533396720886230e-01, -6.614366769790649414e-01, 1.423234771937131882e-02, -6.425899863243103027e-01, 7.618762850761413574e-01, 5.407112240791320801e-01, 4.257659614086151123e-01, -6.093623638153076172e-01, -6.228019595146179199e-01, 2.925285398960113525e-01
2.387066930532455444e-01, -8.065681904554367065e-02, 6.792078018188476562e-01, -7.374436259269714355e-01, -1.203373521566390991e-01, -3.129453659057617188e-01, 1.325054168701171875e-01, 1.038783416152000427e-01, -6.101025938987731934e-01, -4.454042315483093262e-01, 2.327368706464767456e-01, 1.078635379672050476e-01, -4.367631375789642334e-01, -5.840761065483093262e-01, -6.204503774642944336e-01, -3.984060585498809814e-01, 1.011837553232908249e-02, -4.822548925876617432e-01, 7.072510719299316406e-01, 5.056680440902709961e-01, 5.198796987533569336e-01, -6.211634278297424316e-01, -5.861136913299560547e-01, 1.937065571546554565e-01
-1.390788257122039795e-01, -1.673723920248448849e-03, -2.728936076164245605e-02, -1.845299266278743744e-02, -6.799118965864181519e-02, 1.244737431406974792e-01, -5.623225122690200806e-02, -7.007969170808792114e-02, -7.724742591381072998e-02, 1.284668035805225372e-02, 2.158267498016357422e-01, 5.148183181881904602e-02, 1.466866135597229004e-01, -2.739579789340496063e-02, -1.444980502128601074e-02, -2.041344530880451202e-02, -4.081104416400194168e-03, 8.825115114450454712e-02, 1.480634324252605438e-02, 1.065188944339752197e-01, 1.886028647422790527e-01, 6.191112846136093140e-02, 6.277496367692947388e-02, -9.553495049476623535e-02
... 67 more rows
